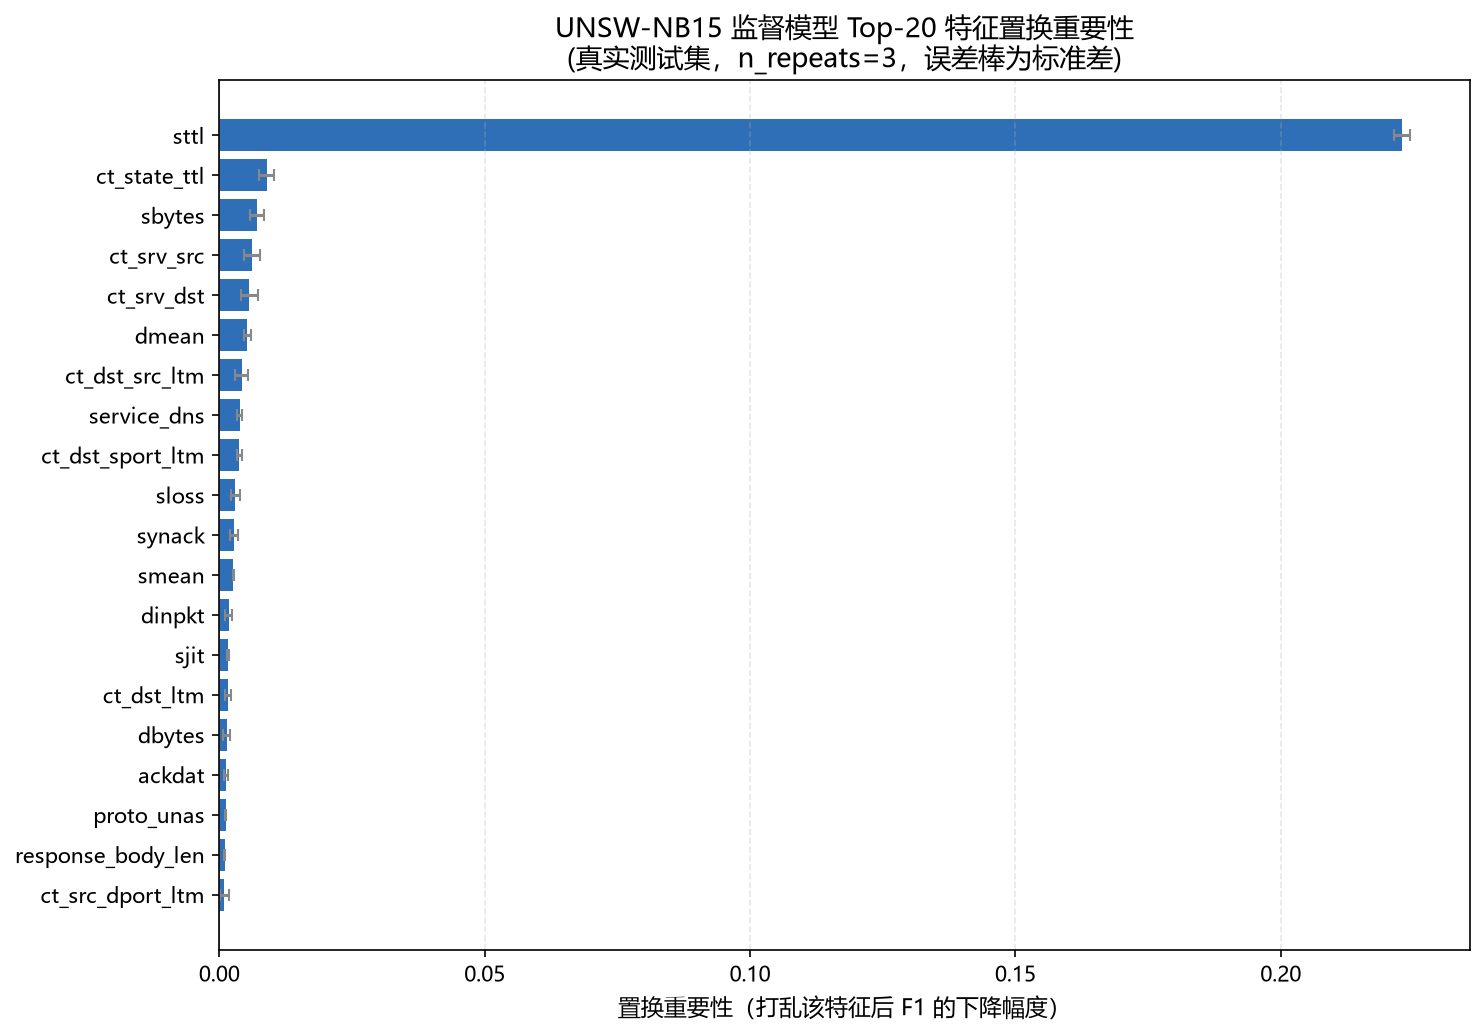

The data file committed next to this chart (first rows):
rank, feature, category, perm_importance_mean, perm_importance_std
1, sttl, 基础网络特征, 0.2229, 0.00147
2, ct_state_ttl, 连接计数特征, 0.00893, 0.0014
3, sbytes, 基础网络特征, 0.00718, 0.00132
4, ct_srv_src, 连接计数特征, 0.00613, 0.00154
5, ct_srv_dst, 连接计数特征, 0.00566, 0.00155
6, dmean, 基础网络特征, 0.00527, 0.00066
7, ct_dst_src_ltm, 连接计数特征, 0.00425, 0.00123
8, service_dns, 协议类别one-hot, 0.00381, 0.00051
9, ct_dst_sport_ltm, 连接计数特征, 0.00379, 0.0005
10, sloss, 基础网络特征, 0.00305, 0.00093
11, synack, 时序/时延特征, 0.00273, 0.00071
12, smean, 基础网络特征, 0.00267, 7e-05
13, dinpkt, 时序/时延特征, 0.00178, 0.00066
14, sjit, 时序/时延特征, 0.00164, 0.00023
15, ct_dst_ltm, 连接计数特征, 0.0016, 0.00054
16, dbytes, 基础网络特征, 0.00139, 0.00068
17, ackdat, 时序/时延特征, 0.00119, 0.00037
18, proto_unas, 协议类别one-hot, 0.00117, 0.00015
19, response_body_len, 基础网络特征, 0.00099, 8e-05
20, ct_src_dport_ltm, 连接计数特征, 0.00095, 0.00089
21, ct_src_ltm, 连接计数特征, 0.00085, 0.00055
22, trans_depth, 基础网络特征, 0.00078, 0.00068
23, state_CON, 协议类别one-hot, 0.00073, 0.0002
24, dur, 基础网络特征, 0.0007, 0.00054
25, service_http, 协议类别one-hot, 0.00068, 0.00079
26, sinpkt, 时序/时延特征, 0.00054, 0.00024
27, dloss, 基础网络特征, 0.00045, 0.00046
28, dtcpb, 基础网络特征, 0.00038, 0.00042
29, stcpb, 基础网络特征, 0.00034, 0.00068
30, spkts, 基础网络特征, 0.00028, 0.00038
31, ct_flw_http_mthd, 基础网络特征, 0.00026, 8e-05
32, proto_sctp, 协议类别one-hot, 0.00023, 8e-05
33, rate, 基础网络特征, 0.00022, 9e-05
34, proto_swipe, 协议类别one-hot, 0.00019, 0.0
35, service_smtp, 协议类别one-hot, 0.00017, 0.00039
36, swin, 基础网络特征, 7e-05, 9e-05
37, proto_ipv6, 协议类别one-hot, 6e-05, 8e-05
38, proto_sep, 协议类别one-hot, 6e-05, 8e-05
39, proto_ospf, 协议类别one-hot, 5e-05, 9e-05
40, dpkts, 基础网络特征, 4e-05, 0.00038
41, state_URN, 协议类别one-hot, 0.0, 0.0
42, state_no, 协议类别one-hot, 0.0, 0.0
43, service_radius, 协议类别one-hot, 0.0, 0.0
44, service_ssl, 协议类别one-hot, 0.0, 0.0
45, service_snmp, 协议类别one-hot, 0.0, 0.0
46, service_ssh, 协议类别one-hot, 0.0, 0.0
47, state_ECO, 协议类别one-hot, 0.0, 0.0
48, state_FIN, 协议类别one-hot, 0.0, 0.0
49, state_PAR, 协议类别one-hot, 0.0, 0.0
50, state_RST, 协议类别one-hot, 0.0, 0.0
51, proto_vmtp, 协议类别one-hot, 0.0, 0.0
52, proto_visa, 协议类别one-hot, 0.0, 0.0
53, proto_xtp, 协议类别one-hot, 0.0, 0.0
54, proto_zero, 协议类别one-hot, 0.0, 0.0
55, proto_xns-idp, 协议类别one-hot, 0.0, 0.0
56, proto_xnet, 协议类别one-hot, 0.0, 0.0
57, proto_wb-mon, 协议类别one-hot, 0.0, 0.0
58, proto_wsn, 协议类别one-hot, 0.0, 0.0
59, proto_vines, 协议类别one-hot, 0.0, 0.0
60, proto_uti, 协议类别one-hot, 0.0, 0.0
... 134 more rows
